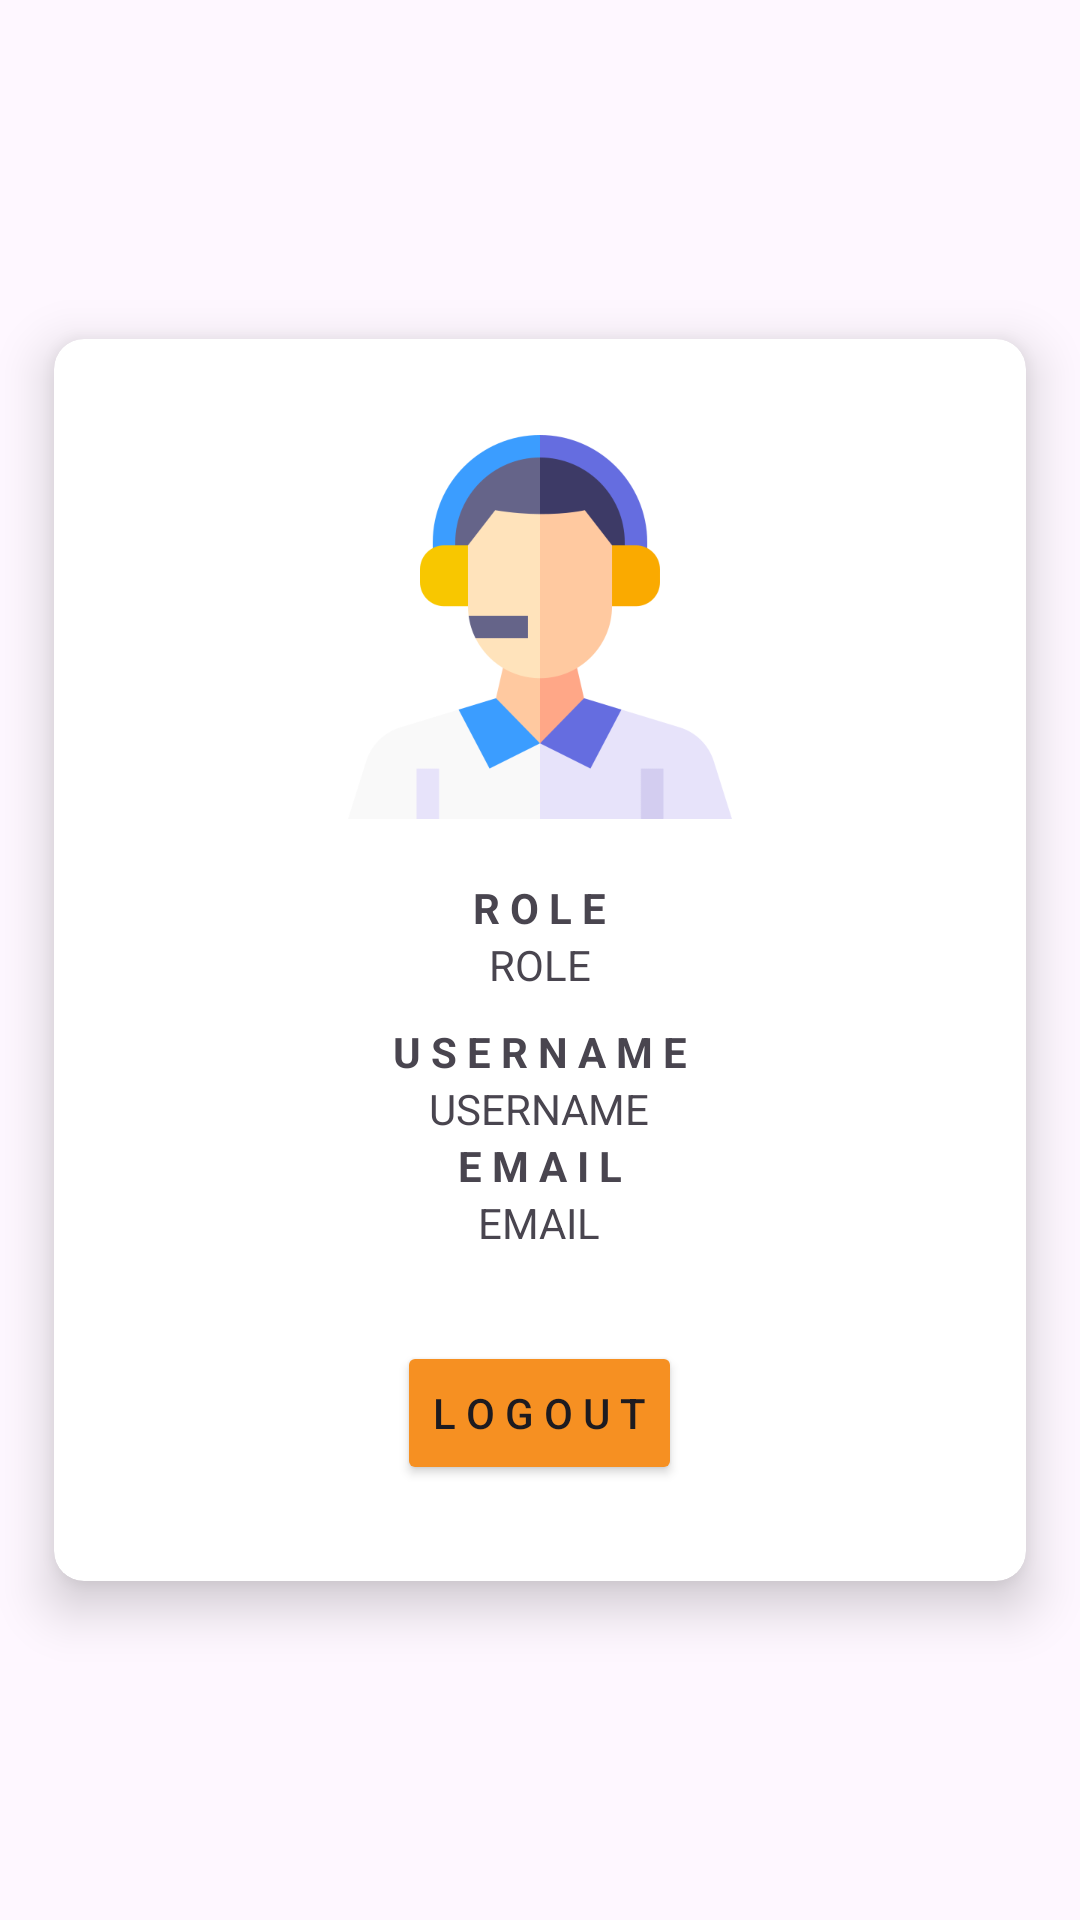

Layout XML and referenced resources for this Android screen:
<!-- AndroidManifest.xml: application theme Theme.MovieTicket20 -->
<!-- res/layout/fragment_home_admin.xml -->
<?xml version="1.0" encoding="utf-8"?>
<RelativeLayout xmlns:android="http://schemas.android.com/apk/res/android"
    xmlns:app="http://schemas.android.com/apk/res-auto"
    xmlns:tools="http://schemas.android.com/tools"
    android:layout_width="match_parent"
    android:layout_height="match_parent"
    tools:context=".Main">
    <androidx.cardview.widget.CardView
        android:id="@+id/moviecard"
        android:layout_width="350dp"
        android:layout_height="450dp"
        android:layout_centerHorizontal="true"
        android:layout_marginTop="10dp"
        android:backgroundTint="@color/white"
        app:cardCornerRadius="10dp"
        app:cardElevation="10dp"
        app:cardPreventCornerOverlap="true"
        app:cardUseCompatPadding="true"
        android:layout_centerInParent="true">
        <RelativeLayout
            android:layout_width="wrap_content"
            android:layout_height="wrap_content"
            android:layout_gravity="center">
            <ImageView
                android:id="@+id/image_admin"
                android:layout_width="128dp"
                android:layout_height="128dp"
                android:src="@drawable/admin_pict"/>
            <TextView
                android:layout_marginTop="20dp"
                android:id="@+id/role_xml_title"
                android:layout_width="wrap_content"
                android:layout_height="wrap_content"
                android:text="R O L E"
                android:layout_below="@id/image_admin"
                android:layout_centerHorizontal="true"
                android:textStyle="bold"
                />
            <TextView
                android:id="@+id/role_xml"
                android:layout_width="wrap_content"
                android:layout_height="wrap_content"
                android:text="ROLE"
                android:layout_below="@id/role_xml_title"
                android:layout_centerHorizontal="true"
                />
            <TextView
                android:id="@+id/username_xml_title"
                android:layout_below="@id/role_xml"
                android:layout_width="wrap_content"
                android:layout_height="wrap_content"
                android:layout_centerHorizontal="true"
                android:layout_marginTop="10dp"
                android:textStyle="bold"
                android:text="U S E R N A M E"/>
            <TextView
                android:id="@+id/username_xml"
                android:layout_width="wrap_content"
                android:layout_height="wrap_content"
                android:text="USERNAME"
                android:layout_below="@id/username_xml_title"
                android:layout_centerHorizontal="true"
                />
            <TextView
                android:id="@+id/email_xml_title"
                android:layout_width="wrap_content"
                android:layout_height="wrap_content"
                android:text="E M A I L"
                android:layout_centerHorizontal="true"
                android:layout_below="@id/username_xml"
                android:textStyle="bold"/>
            <TextView
                android:id="@+id/email_xml"
                android:layout_width="wrap_content"
                android:layout_height="wrap_content"
                android:text="EMAIL"
                android:layout_below="@id/email_xml_title"
                android:layout_centerHorizontal="true"
                />
            <Button
                android:layout_marginTop="30dp"
                android:id="@+id/btn_logout"
                android:layout_width="wrap_content"
                android:layout_height="wrap_content"
                android:layout_below="@id/email_xml"
                android:layout_centerHorizontal="true"
                android:text="L O G O U T"
                android:backgroundTint="@color/orange"/>
        </RelativeLayout>
    </androidx.cardview.widget.CardView>


</RelativeLayout>
<!-- resources referenced by this layout -->
<resources>
  <color name="orange">#f69022</color>
  <color name="white">#FFFFFFFF</color>
  <!-- drawable admin_pict: png bitmap (drawable, 19941 bytes) -->
  <style name="Theme.MovieTicket20" parent="Base.Theme.MovieTicket20" />
  <style name="Base.Theme.MovieTicket20" parent="Theme.Material3.DayNight.NoActionBar">
          <item name="android:statusBarColor">@color/blue</item>
  
          
          
      </style>
  <color name="blue">#138da5</color>
</resources>
